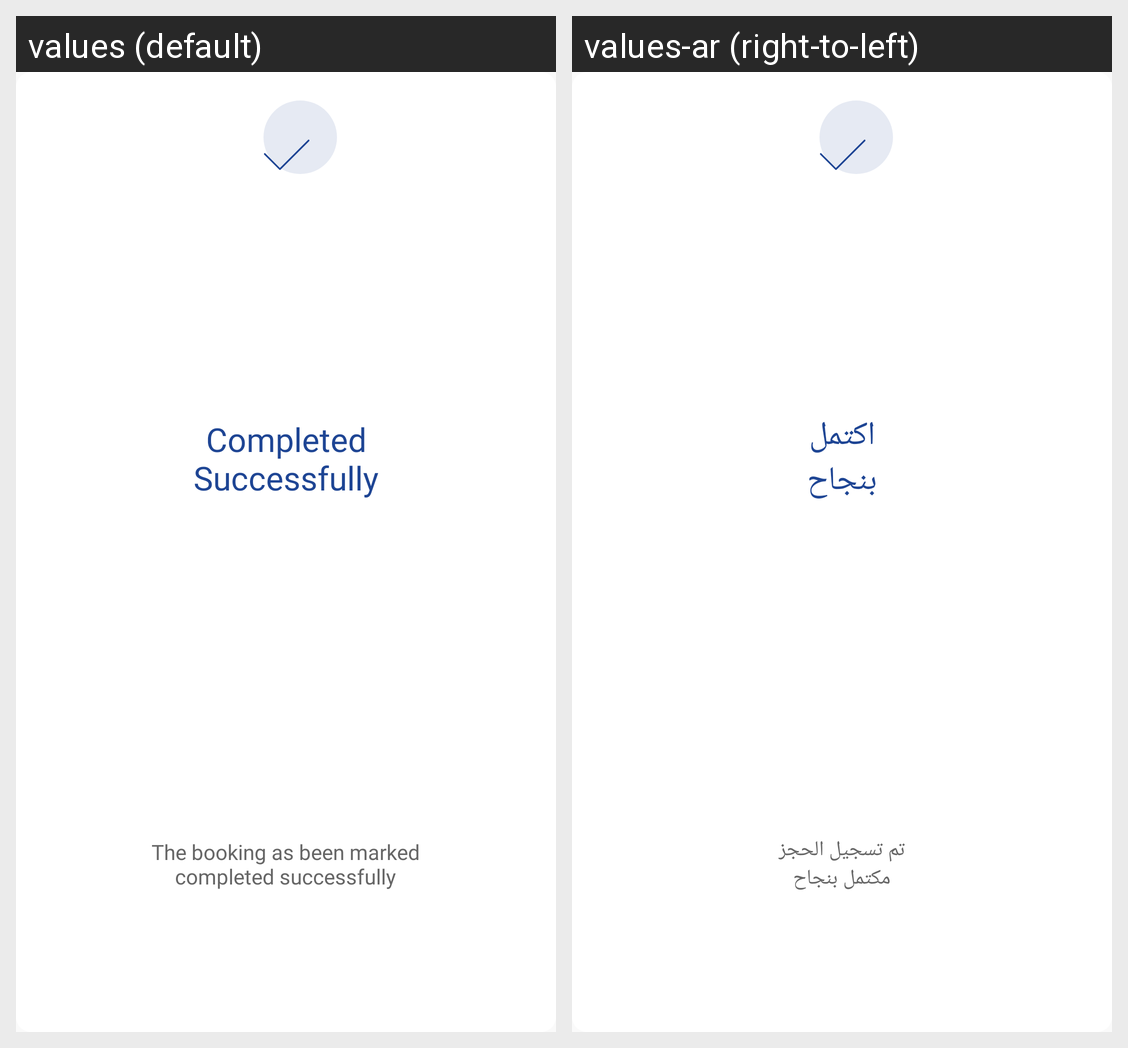

For this localized Android screen grid, give each drawn string resource with its value in every locale shown.
Android screen res/layout/completed_success_popup.xml rendered under 2 locales, left to right: values (default), values-ar (right-to-left). Device: Nexus 5 (rendered at 1080×1920; each locale shown at half size, 540×960, under a caption strip naming it); theme AppTheme.
Strings drawn on this screen, with the default value and each locale's value (text and hints the layout hard-codes, and strings that could not be matched under every locale, appear in the picture but are not listed):

completed_nsuccessfully
  values: Completed
      Successfully
  values-ar: اكتمل
      بنجاح

the_booking_as_been_marked_ncompleted_successfully
  values: The booking as been marked
      completed successfully
  values-ar: تم تسجيل الحجز
      مكتمل بنجاح
